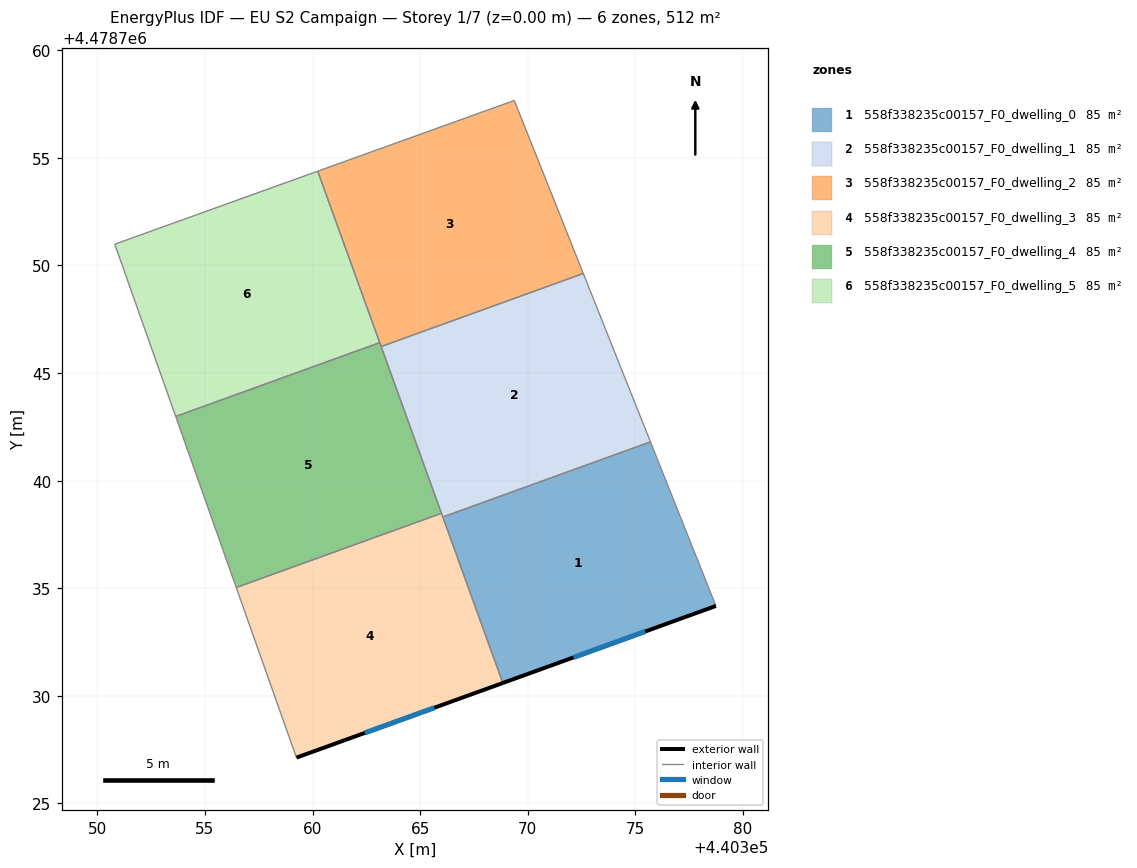
=== STOREY PLAN SPEC (per zone: floor XY polygon, exterior-wall plan segments, windows/doors) ===
zone 1: 558f338235c00157_F0_dwelling_0  (85.3 m²)
  floor: (440378.74, 4478734.18) (440375.70, 4478741.80) (440366.05, 4478738.31) (440368.84, 4478730.60)
  exterior wall: (440378.74, 4478734.18) – (440368.84, 4478730.60)  [10.5 m]
    window: (440375.46, 4478732.99) – (440372.12, 4478731.79)  [3.6 m²]
  interior walls: 3
zone 2: 558f338235c00157_F0_dwelling_1  (85.2 m²)
  floor: (440375.70, 4478741.80) (440372.58, 4478749.63) (440363.19, 4478746.23) (440366.05, 4478738.31)
  interior walls: 5
zone 3: 558f338235c00157_F0_dwelling_2  (85.3 m²)
  floor: (440372.58, 4478749.63) (440369.37, 4478757.67) (440360.24, 4478754.38) (440363.19, 4478746.23)
  interior walls: 5
zone 4: 558f338235c00157_F0_dwelling_3  (85.3 m²)
  floor: (440368.84, 4478730.60) (440365.99, 4478738.48) (440356.46, 4478735.04) (440359.25, 4478727.13)
  exterior wall: (440368.84, 4478730.60) – (440359.25, 4478727.13)  [10.2 m]
    window: (440365.66, 4478729.45) – (440362.43, 4478728.28)  [3.5 m²]
  interior walls: 4
zone 5: 558f338235c00157_F0_dwelling_4  (85.3 m²)
  floor: (440365.99, 4478738.48) (440363.12, 4478746.41) (440353.64, 4478742.98) (440356.46, 4478735.04)
  interior walls: 5
zone 6: 558f338235c00157_F0_dwelling_5  (85.3 m²)
  floor: (440363.12, 4478746.41) (440360.24, 4478754.38) (440350.81, 4478750.99) (440353.64, 4478742.98)
  interior walls: 4

=== DERIVED (storey summary) ===
Building: EU S2 Campaign
Storey: 1 of 7  (floor level z = 0.00 m)
Storey gross floor area: 511.5 m²
Zones on this storey: 6
  - 558f338235c00157_F0_dwelling_0: floor 85.3 m²; exterior wall 10.5 m (31.6 m²); 1 window(s) 3.6 m²; WWR 11.4%
  - 558f338235c00157_F0_dwelling_1: floor 85.2 m²
  - 558f338235c00157_F0_dwelling_2: floor 85.3 m²
  - 558f338235c00157_F0_dwelling_3: floor 85.3 m²; exterior wall 10.2 m (30.6 m²); 1 window(s) 3.5 m²; WWR 11.4%
  - 558f338235c00157_F0_dwelling_4: floor 85.3 m²
  - 558f338235c00157_F0_dwelling_5: floor 85.3 m²
Zone adjacency (shared interzone walls):
  - 558f338235c00157_F0_dwelling_0 ↔ 558f338235c00157_F0_dwelling_1
  - 558f338235c00157_F0_dwelling_0 ↔ 558f338235c00157_F0_dwelling_3
  - 558f338235c00157_F0_dwelling_1 ↔ 558f338235c00157_F0_dwelling_2
  - 558f338235c00157_F0_dwelling_1 ↔ 558f338235c00157_F0_dwelling_3
  - 558f338235c00157_F0_dwelling_1 ↔ 558f338235c00157_F0_dwelling_4
  - 558f338235c00157_F0_dwelling_2 ↔ 558f338235c00157_F0_dwelling_4
  - 558f338235c00157_F0_dwelling_2 ↔ 558f338235c00157_F0_dwelling_5
  - 558f338235c00157_F0_dwelling_3 ↔ 558f338235c00157_F0_dwelling_4
  - 558f338235c00157_F0_dwelling_4 ↔ 558f338235c00157_F0_dwelling_5